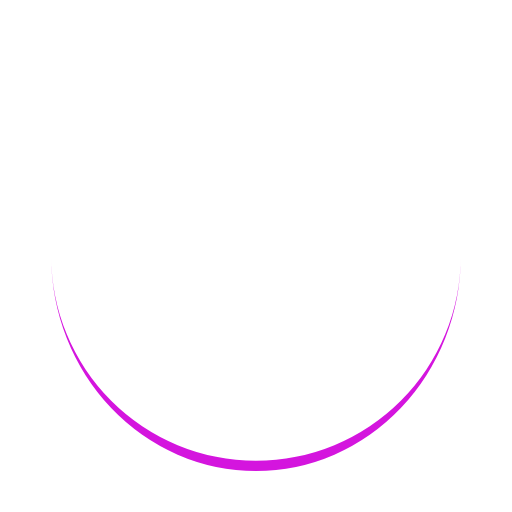
t = 0.00 s
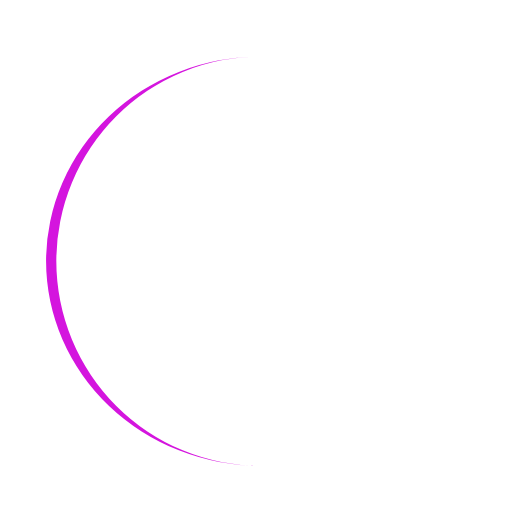
t = 0.25 s
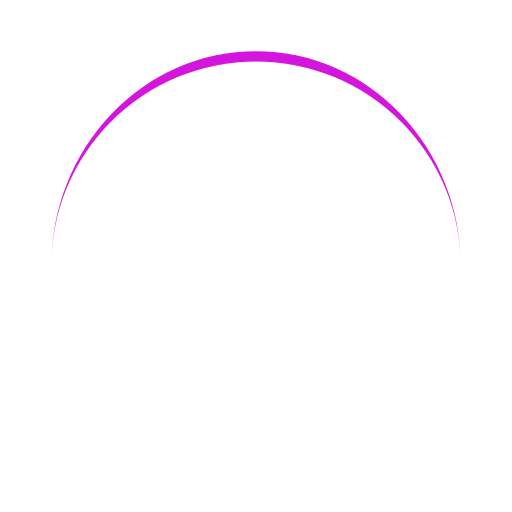
t = 0.50 s
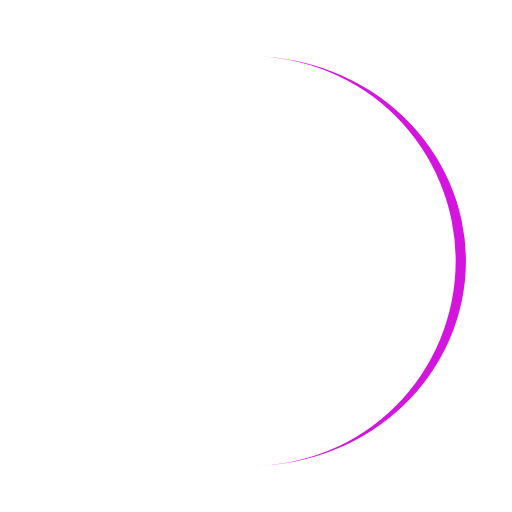
t = 0.75 s

The animated SVG that drew these frames (rendered in a browser with its animation timeline set to each time). Animation: 1 SMIL element (animateTransform=1); one cycle of 1.00 s, repeats indefinitely.

<svg width="200px"  height="200px"  xmlns="http://www.w3.org/2000/svg" viewBox="0 0 100 100" preserveAspectRatio="xMidYMid" class="lds-eclipse" style="background: none;"><path ng-attr-d="{{config.pathCmd}}" ng-attr-fill="{{config.color}}" stroke="none" d="M10 50A40 40 0 0 0 90 50A40 42 0 0 1 10 50" fill="#d415de" transform="rotate(330.328 50.0001 51)"><animateTransform attributeName="transform" type="rotate" calcMode="linear" values="0 50 51;360 50 51" keyTimes="0;1" dur="1s" begin="0s" repeatCount="indefinite"></animateTransform></path></svg>